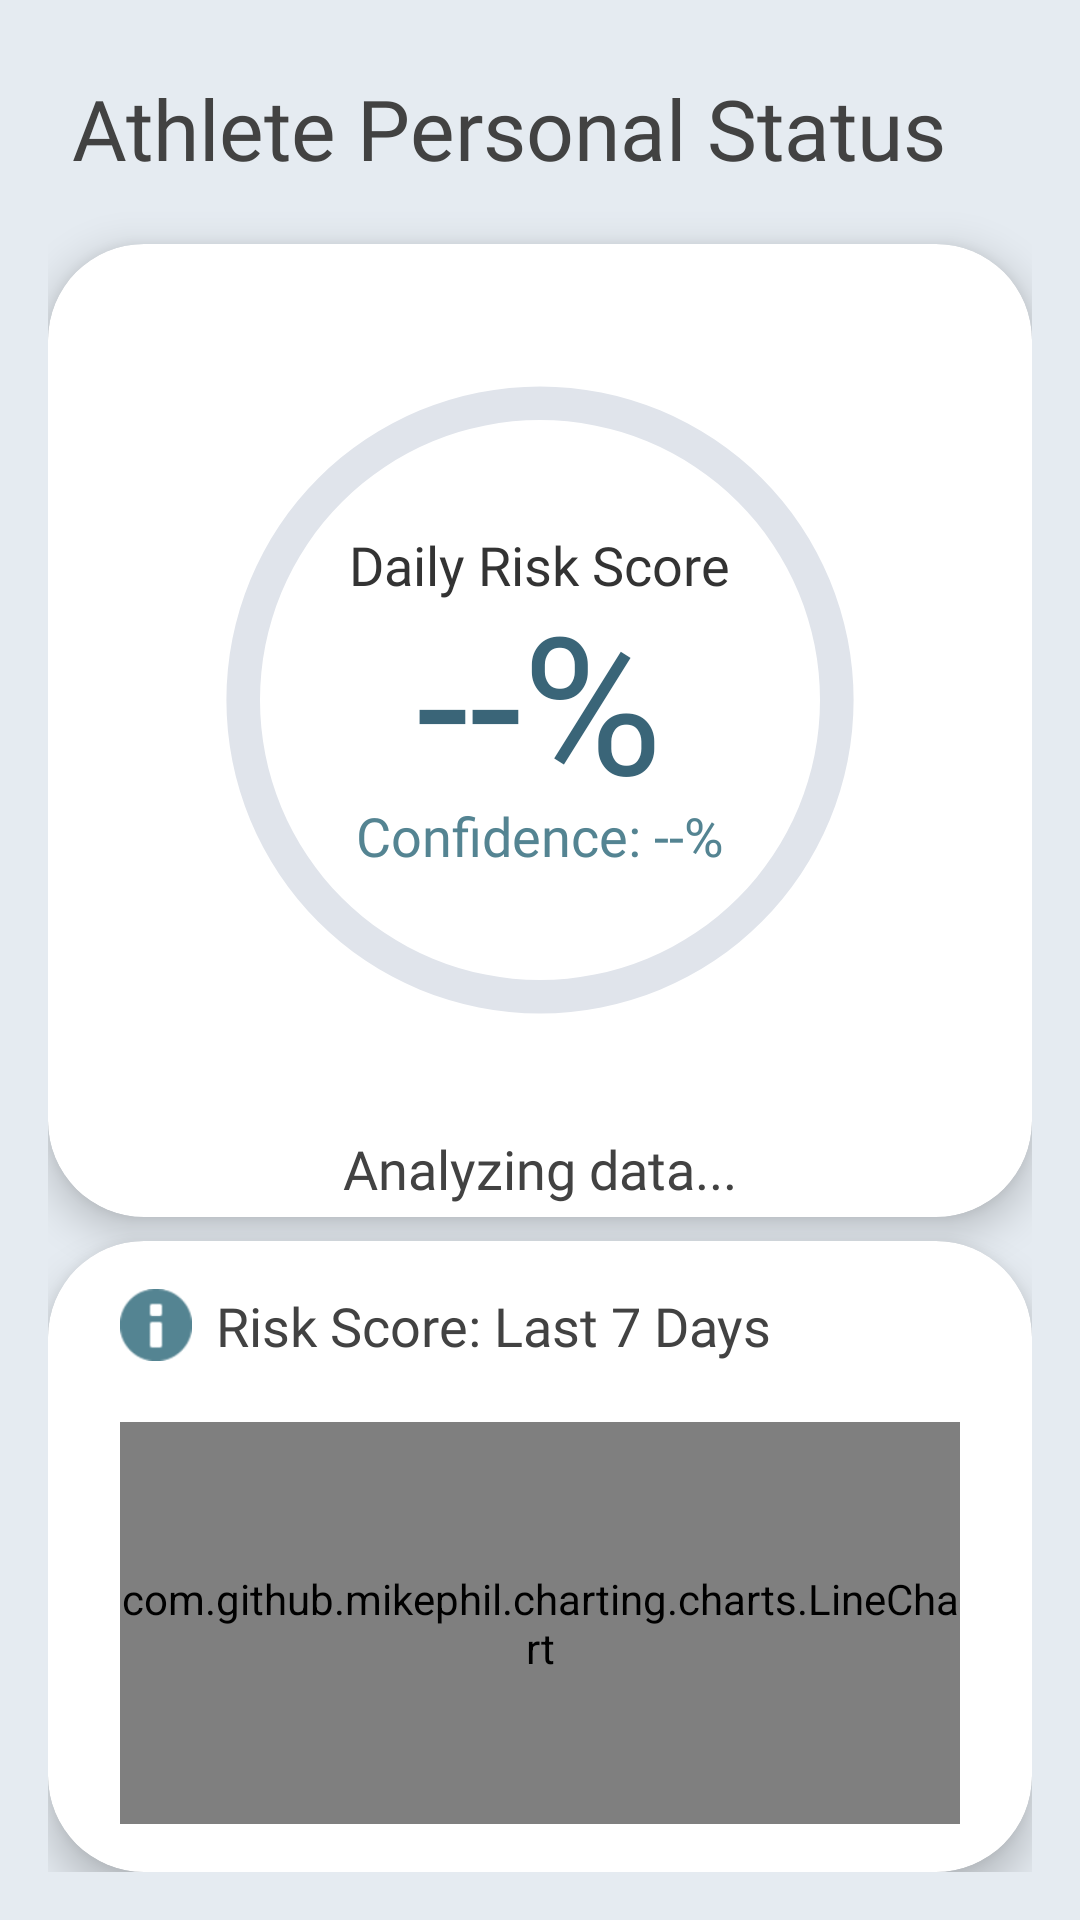

This screen was rendered from an Android layout file. Write that file and the resources it references.
<!-- AndroidManifest.xml: application theme Theme.AthleAgent -->
<!-- res/layout/activity_athlete_dashboard.xml -->
<?xml version="1.0" encoding="utf-8"?>
<androidx.appcompat.widget.LinearLayoutCompat xmlns:android="http://schemas.android.com/apk/res/android"
    xmlns:app="http://schemas.android.com/apk/res-auto"
    xmlns:tools="http://schemas.android.com/tools"
    android:id="@+id/dashboard_root"
    android:layout_width="match_parent"
    android:layout_height="match_parent"
    android:background="@color/background_dash"
    android:orientation="vertical"
    android:padding="@dimen/spacing_16">

    <com.google.android.material.textview.MaterialTextView
        android:layout_width="match_parent"
        android:layout_height="wrap_content"
        android:text="@string/athlete_dashboard_headline"
        android:textSize="@dimen/headline_text_size"
        android:fontFamily="@font/roboto_bold"
        android:textColor="@color/text"
        android:layout_marginTop="@dimen/spacing_8"
        android:layout_marginBottom="@dimen/spacing_20"
        android:layout_marginStart="@dimen/spacing_8"/>

    <com.google.android.material.card.MaterialCardView
        android:id="@+id/dashboard_CARD_risk"
        android:layout_width="match_parent"
        android:layout_height="wrap_content"
        android:layout_marginBottom="@dimen/spacing_8"
        app:cardBackgroundColor="@color/white"
        app:cardCornerRadius="@dimen/radius_large"
        app:cardElevation="@dimen/elevation_medium"
        app:strokeWidth="0dp">

        <androidx.appcompat.widget.LinearLayoutCompat
            android:layout_width="match_parent"
            android:layout_height="wrap_content"
            android:orientation="vertical"
            android:paddingHorizontal="@dimen/spacing_24"
            android:paddingTop="@dimen/spacing_12"
            android:paddingBottom="@dimen/spacing_4"
            android:gravity="center">

            <RelativeLayout
                android:layout_width="@dimen/dial_size_athlete"
                android:layout_height="@dimen/dial_size_athlete">

                <ProgressBar
                    android:id="@+id/dashboard_PRG_riskScore"
                    style="?android:attr/progressBarStyleHorizontal"
                    android:layout_width="match_parent"
                    android:layout_height="match_parent"
                    android:indeterminate="false"
                    android:max="100"
                    android:progress="0"
                    android:progressDrawable="@drawable/progress_drawable_green" />

                <androidx.appcompat.widget.LinearLayoutCompat
                    android:layout_width="match_parent"
                    android:layout_height="match_parent"
                    android:orientation="vertical"
                    android:gravity="center">

                    <com.google.android.material.textview.MaterialTextView
                        android:id="@+id/dashboard_TXT_risk_label"
                        android:layout_width="wrap_content"
                        android:layout_height="wrap_content"
                        android:text="@string/daily_risk_score"
                        android:textSize="@dimen/text_size_label_medium"
                        android:fontFamily="@font/roboto_bold"
                        android:textColor="@color/charcoal_black"/>

                    <com.google.android.material.textview.MaterialTextView
                        android:id="@+id/dashboard_TXT_score"
                        android:layout_width="wrap_content"
                        android:layout_height="wrap_content"
                        android:text="--%"
                        android:textSize="@dimen/text_size_score_large"
                        android:fontFamily="@font/roboto_bold"
                        android:textColor="@color/brand_button_dark_muted"
                        android:layout_marginTop="-10dp"
                        android:layout_marginBottom="-10dp"/>

                    <com.google.android.material.textview.MaterialTextView
                        android:id="@+id/dashboard_TXT_confidence"
                        android:layout_width="wrap_content"
                        android:layout_height="wrap_content"
                        android:text="Confidence: --%"
                        android:textSize="@dimen/text_size_label_medium"
                        android:fontFamily="@font/roboto_bold"
                        android:textColor="@color/brand_button_light_muted"/>
                </androidx.appcompat.widget.LinearLayoutCompat>
            </RelativeLayout>

            <com.google.android.material.textview.MaterialTextView
                android:id="@+id/dashboard_TXT_aiRecommendation"
                android:layout_width="match_parent"
                android:layout_height="wrap_content"
                android:text="@string/analyzing_data"
                android:textSize="@dimen/text_size_label_medium"
                android:textColor="@color/text"
                android:textAlignment="center"
                android:fontFamily="@font/roboto_regular"
                android:lineSpacingExtra="2dp"
                android:layout_marginTop="@dimen/spacing_4"/>
        </androidx.appcompat.widget.LinearLayoutCompat>
    </com.google.android.material.card.MaterialCardView>

    <com.google.android.material.card.MaterialCardView
        android:id="@+id/dashboard_CARD_history"
        android:layout_width="match_parent"
        android:layout_height="0dp"
        android:layout_weight="1"
        app:cardBackgroundColor="@color/white"
        app:cardCornerRadius="@dimen/radius_large"
        app:cardElevation="@dimen/elevation_medium"
        app:strokeWidth="0dp">

        <androidx.appcompat.widget.LinearLayoutCompat
            android:layout_width="match_parent"
            android:layout_height="match_parent"
            android:orientation="vertical"
            android:paddingHorizontal="@dimen/spacing_24"
            android:paddingVertical="@dimen/spacing_16">

            <androidx.appcompat.widget.LinearLayoutCompat
                android:layout_width="match_parent"
                android:layout_height="wrap_content"
                android:orientation="horizontal"
                android:gravity="center_vertical"
                android:layout_marginBottom="@dimen/spacing_12">

                <androidx.appcompat.widget.AppCompatImageView
                    android:layout_width="@dimen/spacing_24"
                    android:layout_height="@dimen/spacing_24"
                    android:contentDescription="@string/risk_logo"
                    android:src="@android:drawable/ic_dialog_info"
                    app:tint="@color/brand_button_light_muted"
                    android:layout_marginEnd="@dimen/spacing_8"/>

                <com.google.android.material.textview.MaterialTextView
                    android:layout_width="wrap_content"
                    android:layout_height="wrap_content"
                    android:text="@string/risk_score_last_7_days"
                    android:fontFamily="@font/roboto_bold"
                    android:textSize="@dimen/text_size_label_medium"
                    android:textColor="@color/text"/>
            </androidx.appcompat.widget.LinearLayoutCompat>

            <com.github.mikephil.charting.charts.LineChart
                android:id="@+id/dashboard_CHART_history"
                android:layout_width="match_parent"
                android:layout_height="match_parent"
                android:layout_marginTop="@dimen/spacing_8"/>

        </androidx.appcompat.widget.LinearLayoutCompat>
    </com.google.android.material.card.MaterialCardView>

</androidx.appcompat.widget.LinearLayoutCompat>
<!-- resources referenced by this layout -->
<resources>
  <color name="background_dash">#E5EBF1</color>
  <color name="brand_button_dark_muted">#3A6578</color>
  <color name="brand_button_light_muted">#548492</color>
  <color name="charcoal_black">#333333</color>
  <color name="text">#424242</color>
  <color name="white">#FFFFFFFF</color>
  <dimen name="dial_size_athlete">280dp</dimen>
  <dimen name="elevation_medium">8dp</dimen>
  <dimen name="headline_text_size">28sp</dimen>
  <dimen name="radius_large">32dp</dimen>
  <dimen name="spacing_12">12dp</dimen>
  <dimen name="spacing_16">16dp</dimen>
  <dimen name="spacing_20">20dp</dimen>
  <dimen name="spacing_24">24dp</dimen>
  <dimen name="spacing_4">4dp</dimen>
  <dimen name="spacing_8">8dp</dimen>
  <dimen name="text_size_label_medium">18sp</dimen>
  <dimen name="text_size_score_large">64sp</dimen>
  <!-- drawable progress_drawable_green (drawable) -->
  <?xml version="1.0" encoding="utf-8"?>
  <layer-list xmlns:android="http://schemas.android.com/apk/res/android">
      <item
          android:id="@android:id/background"
          android:drawable="@drawable/circular_progress_background" />
      <item
          android:id="@android:id/progress"
          android:drawable="@drawable/circular_progress_green" />
  </layer-list>
  <string name="analyzing_data">Analyzing data...</string>
  <string name="athlete_dashboard_headline">Athlete Personal Status</string>
  <string name="daily_risk_score">Daily Risk Score</string>
  <string name="risk_logo">risk logo</string>
  <string name="risk_score_last_7_days">Risk Score: Last 7 Days</string>
  <style name="Theme.AthleAgent" parent="Base.Theme.AthleAgent" />
  <!-- drawable circular_progress_background (drawable) -->
  <?xml version="1.0" encoding="utf-8"?>
  <shape xmlns:android="http://schemas.android.com/apk/res/android"
      android:innerRadiusRatio="3"
      android:shape="ring"
      android:thicknessRatio="25.0"
      android:useLevel="false">
      <solid android:color="@color/circular_track_bg" />
  </shape>
  <!-- drawable circular_progress_green (drawable) -->
  <?xml version="1.0" encoding="utf-8"?>
  <rotate xmlns:android="http://schemas.android.com/apk/res/android"
      android:fromDegrees="270"
      android:toDegrees="270">
      <shape
          android:innerRadiusRatio="3"
          android:shape="ring"
          android:thicknessRatio="25.0"
          android:useLevel="true">
          <gradient
              android:startColor="#1DE9B6"
              android:centerColor="#00F59B"
              android:endColor="#00E676"
              android:type="sweep" />
      </shape>
  </rotate>
  <style name="Base.Theme.AthleAgent" parent="Theme.Material3.DayNight.NoActionBar">
          
          
          <item name="android:statusBarColor">#F5F7FA</item>
          <item name="android:windowLightStatusBar">true</item>
      </style>
  <color name="circular_track_bg">#E0E4EB</color>
</resources>
